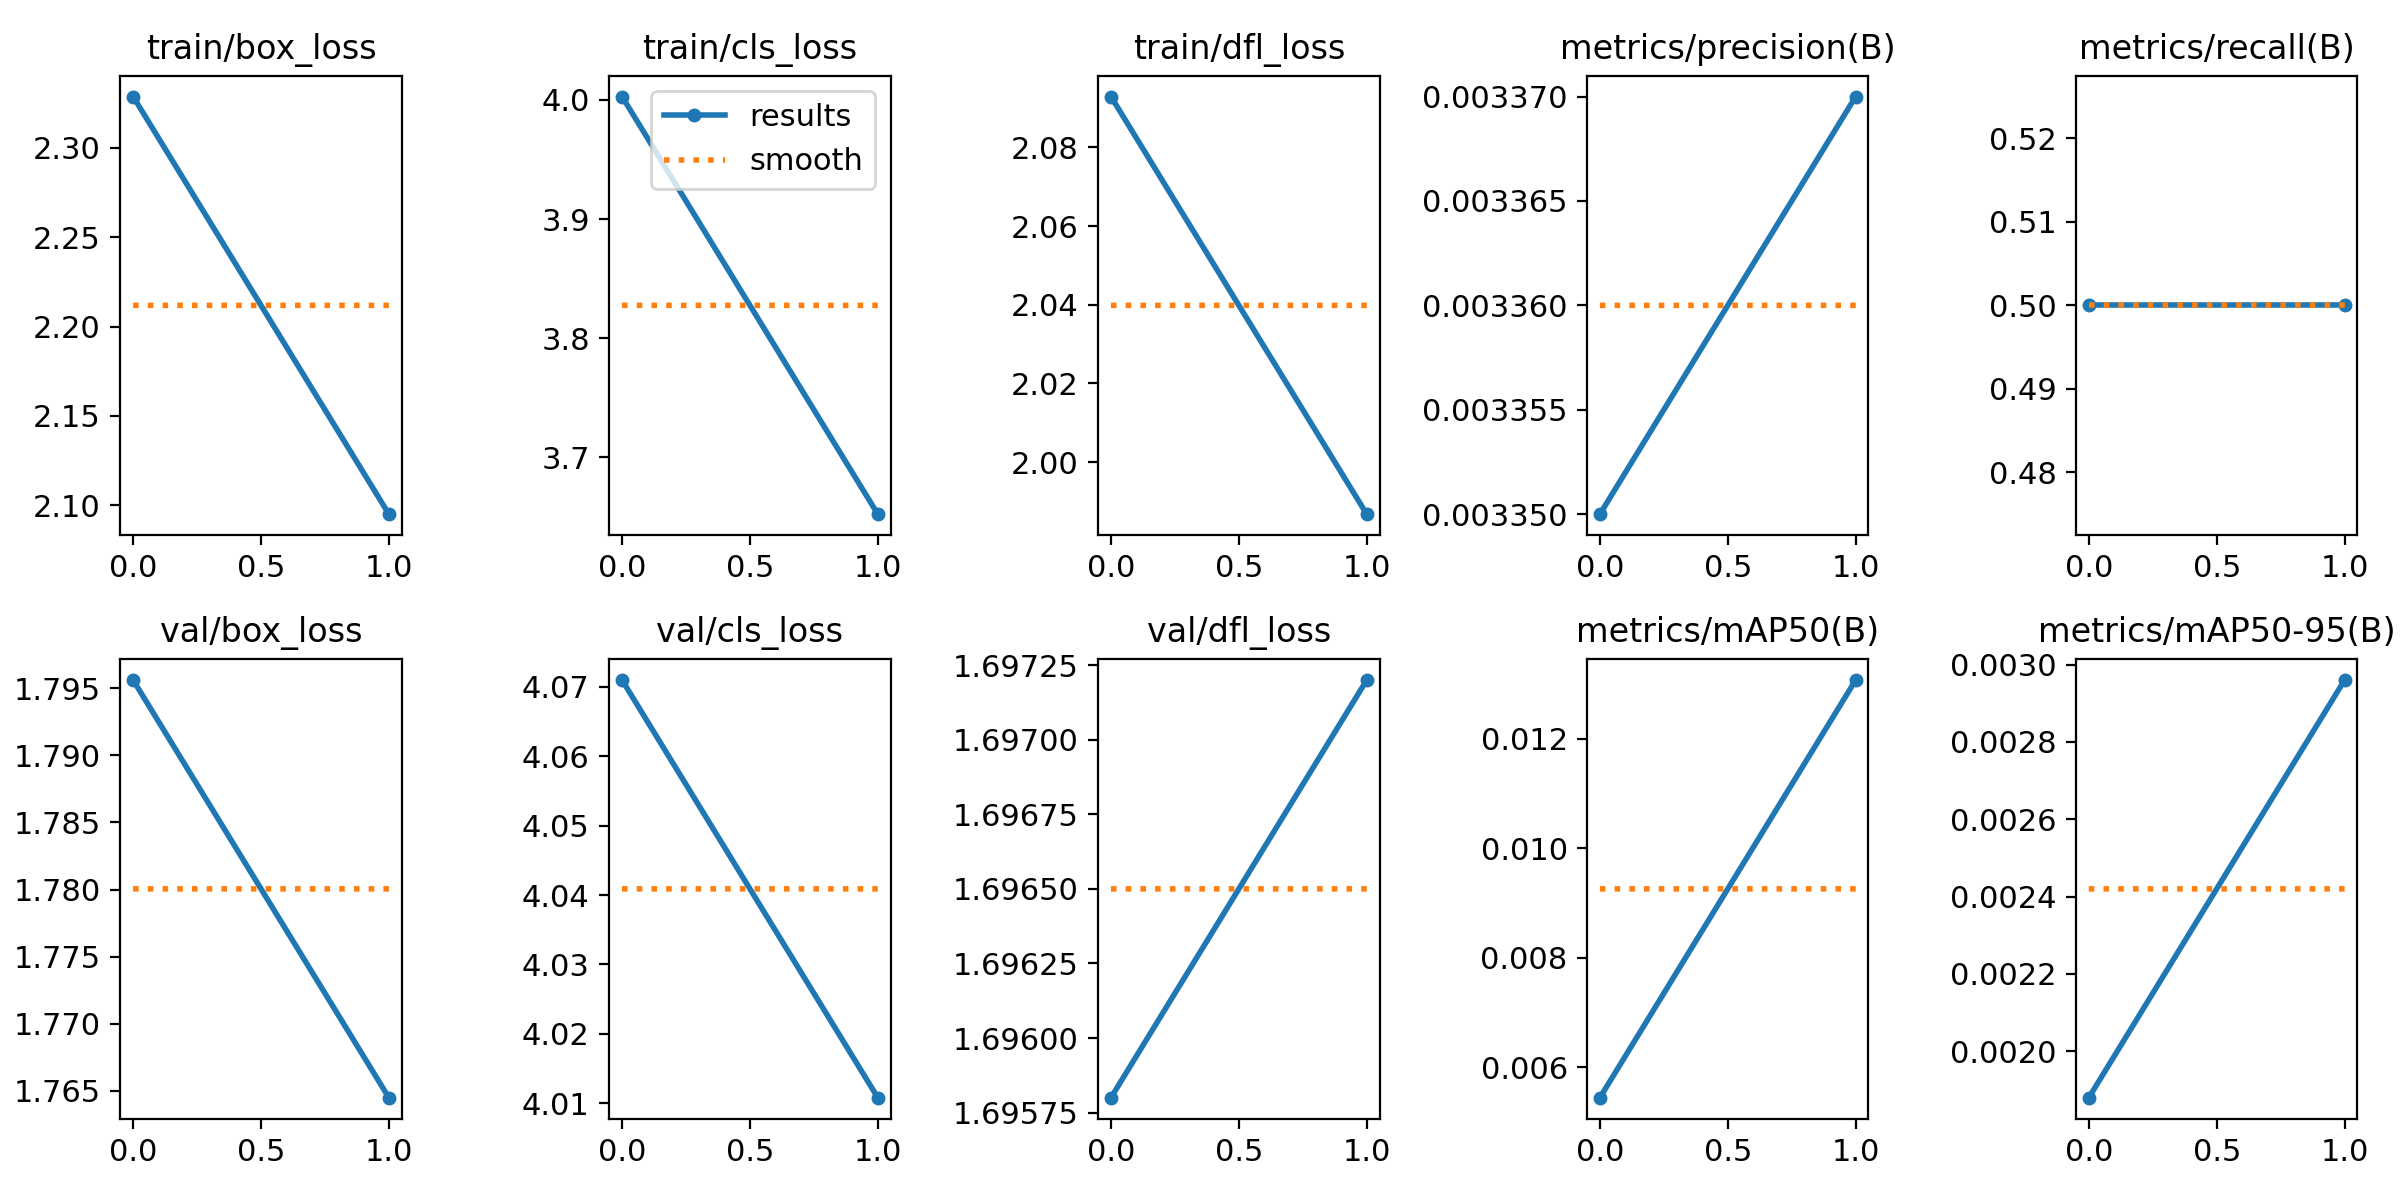

Source data for this figure (header and first rows):
epoch, train/box_loss, train/cls_loss, train/dfl_loss, metrics/precision(B), metrics/recall(B), metrics/mAP50(B), metrics/mAP50-95(B), val/box_loss, val/cls_loss, val/dfl_loss, lr/pg0, lr/pg1, lr/pg2
0, 2.329, 4.003, 2.093, 0.00335, 0.5, 0.00544, 0.00188, 1.796, 4.071, 1.696, 0, 0, 0
1, 2.095, 3.652, 1.987, 0.00337, 0.5, 0.01307, 0.00296, 1.764, 4.011, 1.697, 8.4184e-06, 8.4184e-06, 8.4184e-06
